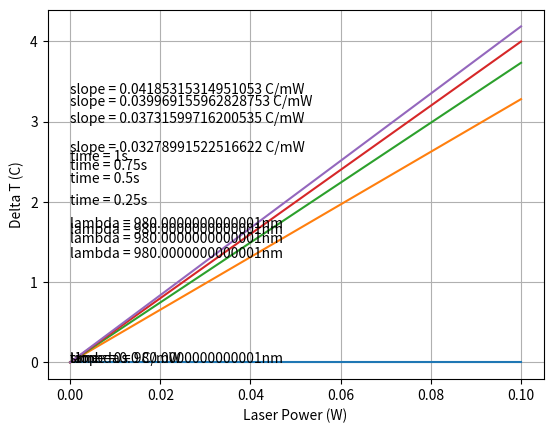

Write Python code to recreate this figure.
import scipy.integrate as integrate
import matplotlib.pyplot as plt
import math
import numpy

def integrand(x,tempC, lilR, bigR):
	#print(bigR, " ", lilR, " ", tempC, " ", x )
	c = ((1+2*(x/tempC)))
	
	expBit = (-2*pow(lilR,2)) / (pow(bigR, 2) * c)
	return (1/c)* math.exp(expBit)

t0 = [0,.25,.5,.75,1] #s
wavelength = 980 * pow(10,-9) #m
ua = 0.502 *100  #m^-1, optical absorbtion coeff
k = 0.6 #W m^-1 K^-1
p = 1000 #kg/m^-3
c = 4184 # J kg^-1 K^-1
pi = 3.14
P0 = numpy.linspace(0,.1, 10) #W // Array of power values
R = 43.6* pow(10,-6)#m
z = 300 * pow(10,-6)#m
r = 5 * pow(10,-6) #m

for t in t0:
	dt = []
	tc = pow(R,2) *c* p /(4*k)
	insideIntegral,error = integrate.quad(integrand, 0, t, args = (tc,r, R,))

	for powers in P0:
		P = powers * math.exp(-ua*z)
		
		constantBeforeIntegral = (2* ua * P) / (p*c*pi*pow(R,2))
		dt.append(insideIntegral*constantBeforeIntegral)
		#print("Integrand " , insideIntegral)
		#print("deltaT = ", insideIntegral*constantBeforeIntegral, "C when P = " , powers , "W")

	#print('Thermal time constant ' , tc)

	plt.plot(P0,dt)
	plt.xlabel('Laser Power (W)')
	plt.ylabel('Delta T (C)')
	plt.grid(True)

	slope = abs((dt[0] - dt[1]) / (P0[0] - P0[1])) * pow(10,-3)
	s = 'slope = ' + str(slope) + ' C/mW'
	plt.text(.00,max(dt)*.80,s)

	s = 'time = ' + str(t) + 's'
	plt.text(.0,max(dt)*.60,s)

	s = 'lambda = ' + str(wavelength*pow(10,9)) + 'nm'
	plt.text(.00,max(dt)*.40,s)

	plt.show()
